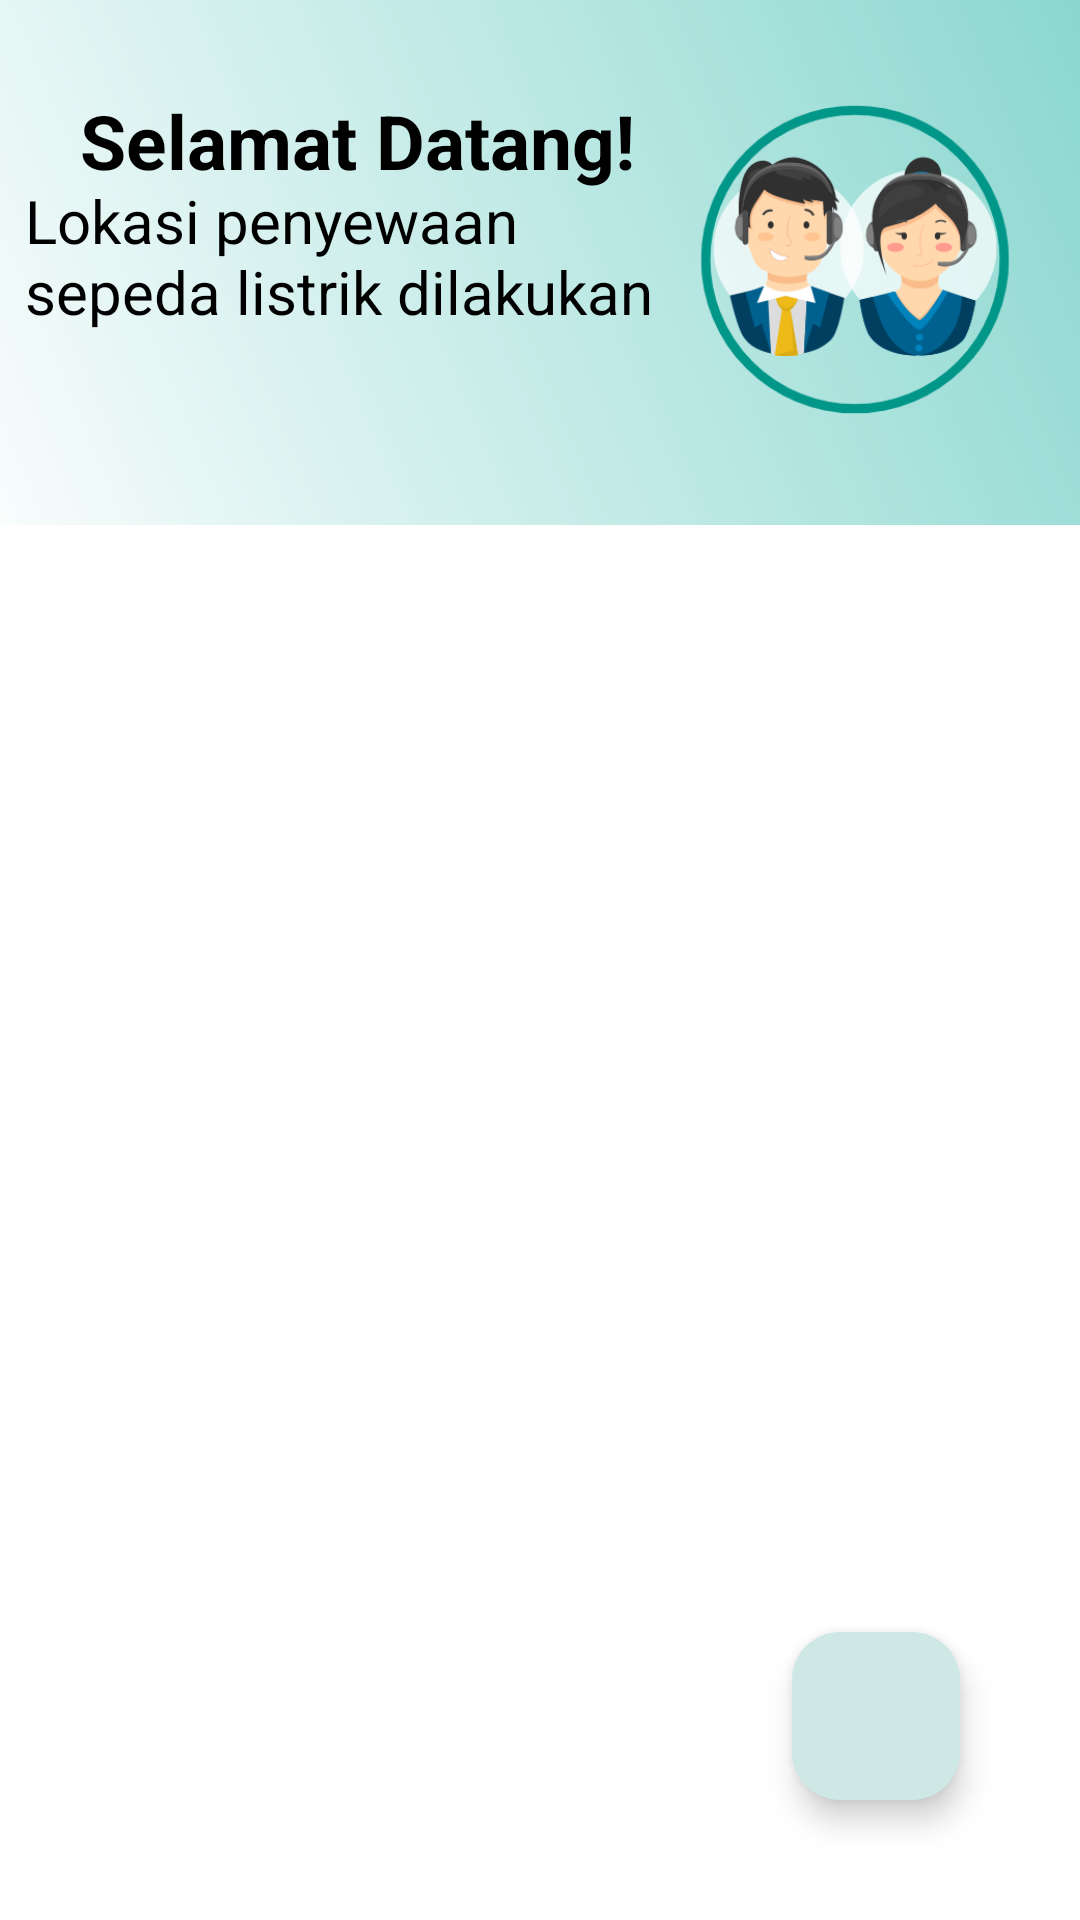

The Android layout XML behind this screen, and the referenced resources:
<!-- AndroidManifest.xml: application theme Theme.Eldestapp -->
<!-- res/layout/activity_lokasi.xml -->
<?xml version="1.0" encoding="utf-8"?>
<androidx.constraintlayout.widget.ConstraintLayout xmlns:android="http://schemas.android.com/apk/res/android"
    xmlns:app="http://schemas.android.com/apk/res-auto"
    xmlns:tools="http://schemas.android.com/tools"
    android:id="@+id/main"
    android:layout_width="match_parent"
    android:layout_height="match_parent"
    android:background="#ffffff"
    tools:context=".MainActivity">

    <FrameLayout
        android:id="@+id/frameLayout4"
        android:layout_width="414dp"
        android:layout_height="175dp"
        android:background="@drawable/background_gradient"
        app:layout_constraintEnd_toEndOf="parent"
        app:layout_constraintStart_toStartOf="parent"
        app:layout_constraintTop_toTopOf="parent">

        <TextView
            android:id="@+id/textView1"
            android:layout_width="215dp"
            android:layout_height="73dp"
            android:layout_marginStart="35dp"
            android:layout_marginTop="60dp"
            android:text="Lokasi penyewaan sepeda listrik dilakukan"
            android:textColor="#000"
            android:textSize="20dp" />
    </FrameLayout>

    <ImageView
        android:id="@+id/imageView2"
        android:layout_width="204dp"
        android:layout_height="173dp"
        app:layout_constraintEnd_toEndOf="@+id/frameLayout4"
        app:layout_constraintTop_toTopOf="parent"
        app:srcCompat="@drawable/adminlogo" />

    <TextView
        android:id="@+id/textView2"
        android:layout_width="wrap_content"
        android:layout_height="wrap_content"
        android:layout_marginStart="10dp"
        android:layout_marginTop="30dp"
        android:text="Selamat Datang!"
        android:textColor="#000"
        android:textSize="25dp"
        android:textStyle="bold"
        app:layout_constraintEnd_toEndOf="parent"
        app:layout_constraintHorizontal_bias="0.102"
        app:layout_constraintStart_toStartOf="parent"
        app:layout_constraintTop_toTopOf="parent" />

    <com.google.android.material.floatingactionbutton.FloatingActionButton
        android:id="@+id/tambah_data"
        android:layout_width="wrap_content"
        android:layout_height="wrap_content"
        android:layout_margin="40dp"
        android:backgroundTint="#CDE8E5"
        android:src="@drawable/add"
        app:layout_constraintBottom_toBottomOf="parent"
        app:layout_constraintEnd_toEndOf="parent"
        app:tint="@color/white" />

    <ProgressBar
        android:id="@+id/progressBar"
        android:layout_width="wrap_content"
        android:layout_height="wrap_content"
        android:visibility="gone"
        app:layout_constraintStart_toStartOf="parent"
        app:layout_constraintTop_toBottomOf="@+id/frameLayout4" />

    <androidx.recyclerview.widget.RecyclerView
        android:id="@+id/list"
        android:layout_width="399dp"
        android:layout_height="604dp"
        app:layout_constraintBottom_toBottomOf="parent"
        app:layout_constraintEnd_toEndOf="parent"
        app:layout_constraintHorizontal_bias="0.454"
        app:layout_constraintStart_toStartOf="parent"
        app:layout_constraintTop_toBottomOf="@+id/frameLayout4"
        app:layout_constraintVertical_bias="0.0" />

</androidx.constraintlayout.widget.ConstraintLayout>
<!-- resources referenced by this layout -->
<resources>
  <!-- drawable adminlogo: png bitmap (drawable, 37845 bytes) -->
  <!-- drawable background_gradient (drawable) -->
  <?xml version="1.0" encoding="utf-8"?>
  <layer-list xmlns:android="http://schemas.android.com/apk/res/android">
      <item>
          <shape android:shape="rectangle">
              <gradient
                  android:angle="45"
                  android:endColor="#84D5CD"
                  android:startColor="#FFFFFF"
                  android:type="linear" />
          </shape>
      </item>
  </layer-list>
  <style name="Theme.Eldestapp" parent="Base.Theme.Eldestapp" />
  <style name="Base.Theme.Eldestapp" parent="Theme.Material3.DayNight.NoActionBar">
          
          
      </style>
  <!-- not gathered from this repository: default colours our renderer supplied (Android Studio template values) -->
  <color name="white">#FFFFFFFF</color>
</resources>
